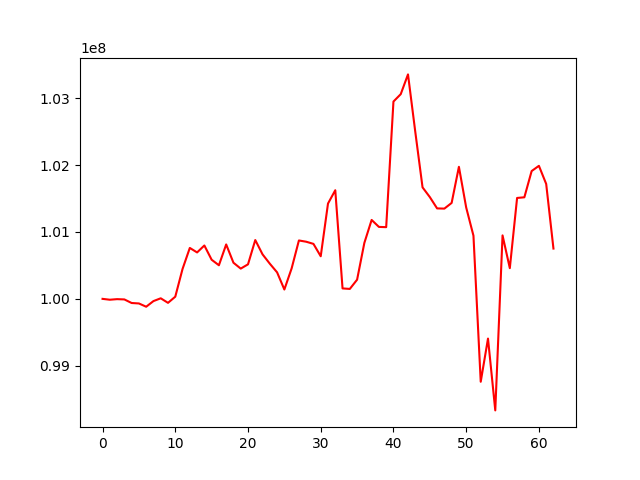

The table this chart was drawn from, first rows:
, 0
0, 100000000
1, 99987059
2, 99995709
3, 99991472
4, 99938123
5, 99931286
6, 99882370
7, 99966665
8, 100008491
9, 99940434
10, 100032396
11, 100447100
12, 100761259
13, 100694035
14, 100798009
15, 100584928
16, 100502278
17, 100813455
18, 100540161
19, 100452220
20, 100516188
21, 100879065
22, 100665201
23, 100525603
24, 100396324
25, 100139628
26, 100455476
27, 100872973
28, 100854159
29, 100821853
30, 100636721
31, 101424709
32, 101623855
33, 100156197
34, 100148598
35, 100286624
36, 100836999
37, 101179733
38, 101075592
39, 101071865
40, 102949535
41, 103059869
42, 103355320
43, 102497444
44, 101666706
45, 101521547
46, 101352204
47, 101349091
48, 101434094
49, 101973980
50, 101366026
51, 100944561
52, 98760791
53, 99406177
54, 98332693
55, 100948642
56, 100459176
57, 101508382
58, 101518312
59, 101910329
... 3 more rows
